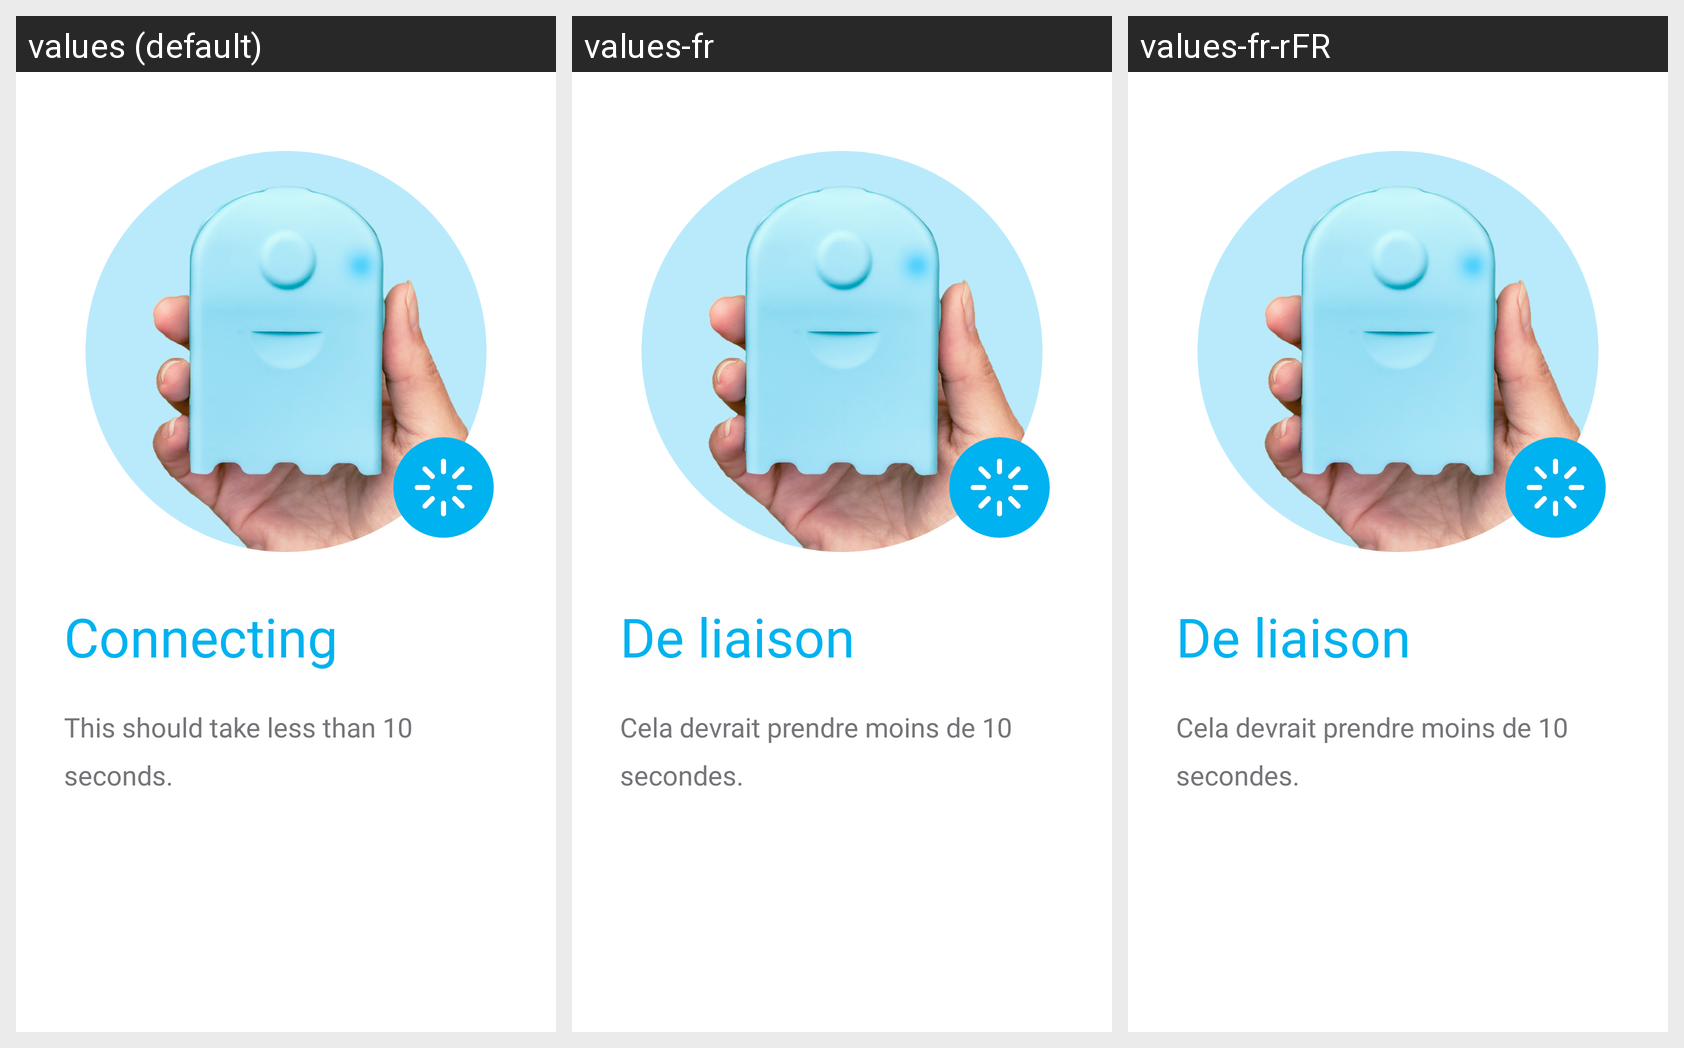

For this localized Android screen grid, give each drawn string resource with its value in every locale shown.
Android screen res/layout/fragment_connecting_airbeam.xml rendered under 3 locales, left to right: values (default), values-fr, values-fr-rFR. Device: Nexus 5 (rendered at 1080×1920; each locale shown at half size, 540×960, under a caption strip naming it); theme Theme.Aircasting.
Strings drawn on this screen, with the default value and each locale's value (text and hints the layout hard-codes, and strings that could not be matched under every locale, appear in the picture but are not listed):

connecting_image_desc
  values: Connecting
  values-fr: De liaison
  values-fr-rFR: De liaison

connecting_airbeam_header
  values: Connecting
  values-fr: De liaison
  values-fr-rFR: De liaison

connecting_airbeam_description
  values: This should take less than 10 seconds.
  values-fr: Cela devrait prendre moins de 10 secondes.
  values-fr-rFR: Cela devrait prendre moins de 10 secondes.
